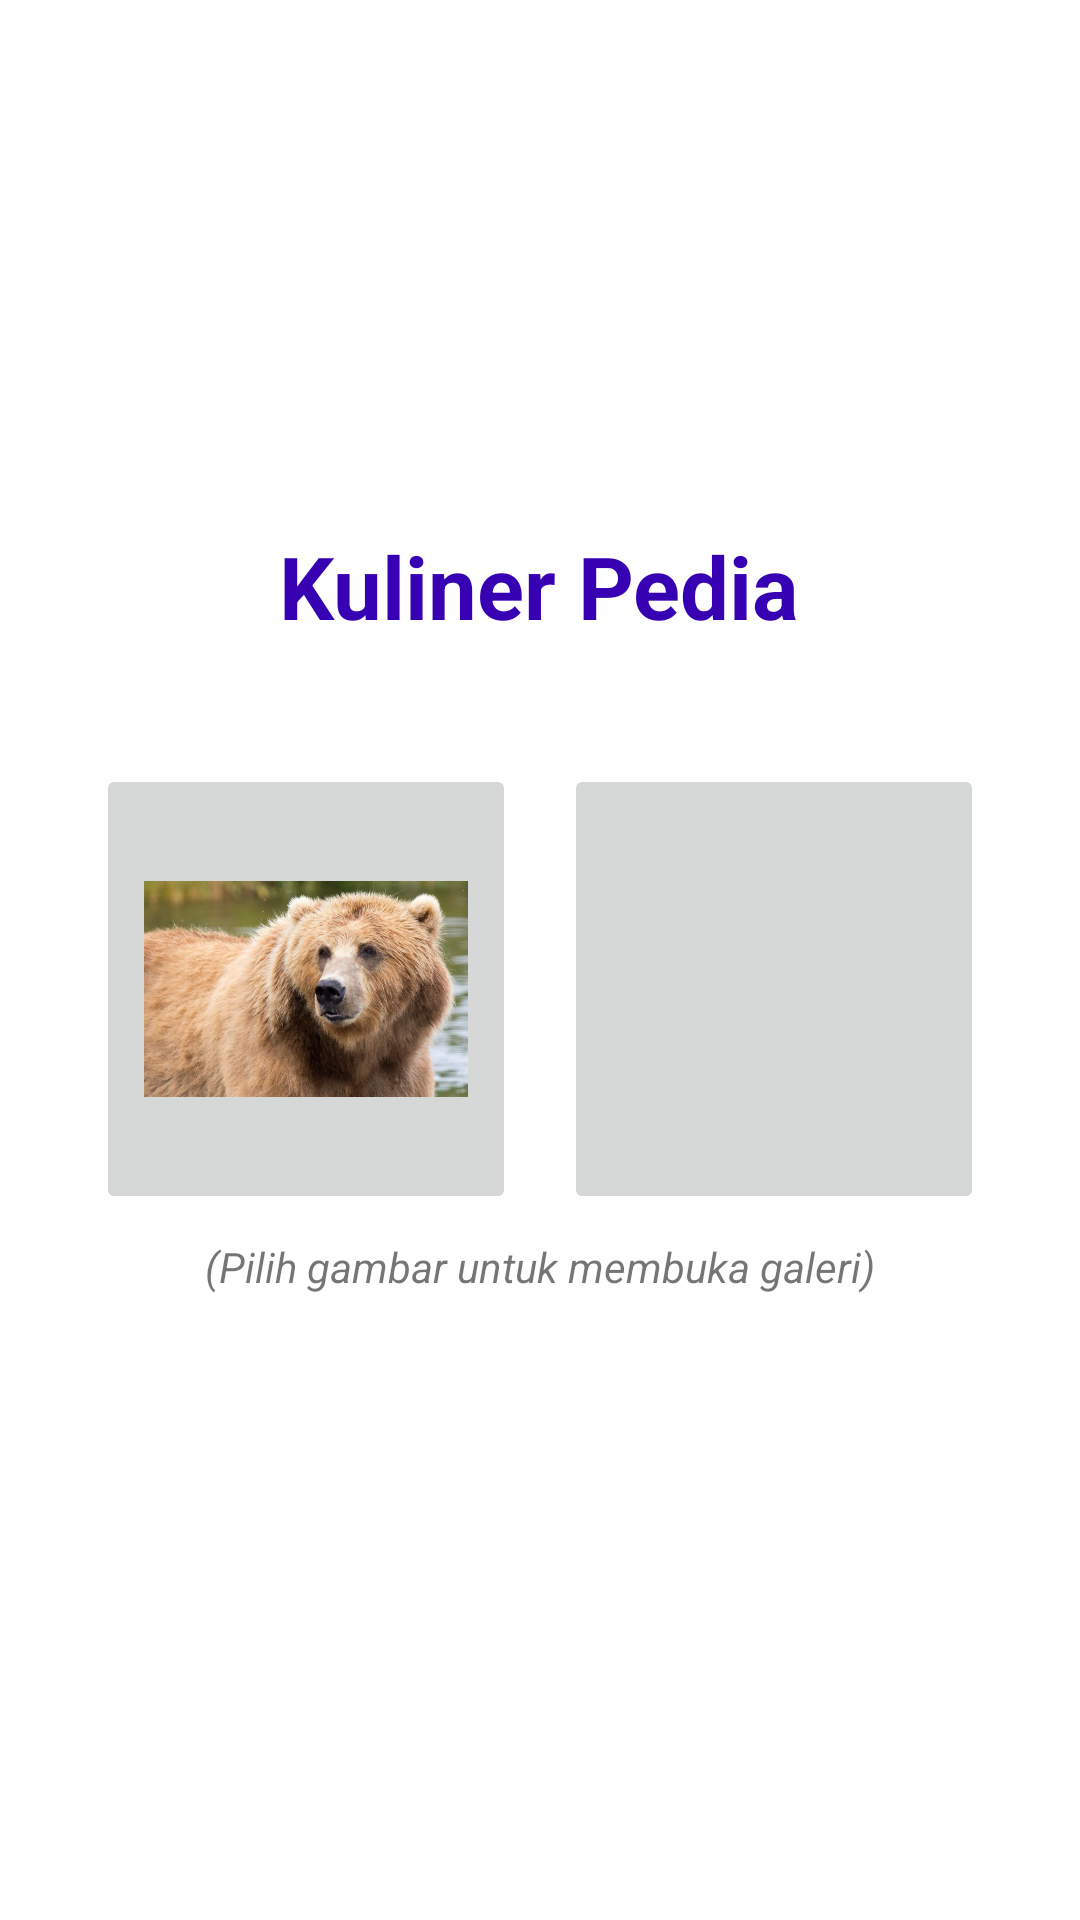

Produce the Android XML layout that renders to this screen, including the resource entries it uses.
<!-- AndroidManifest.xml: application theme Theme.TugasList_Sandi -->
<!-- res/layout/activity_main.xml -->
<?xml version="1.0" encoding="utf-8"?>
<LinearLayout
    xmlns:android="http://schemas.android.com/apk/res/android"
    xmlns:app="http://schemas.android.com/apk/res-auto"
    xmlns:tools="http://schemas.android.com/tools"
    android:layout_width="match_parent"
    android:layout_height="match_parent"
    android:orientation="vertical"
    android:gravity="center"
    android:padding="24dp"
    tools:context=".MainActivity">

    <TextView
        android:layout_width="wrap_content"
        android:layout_height="wrap_content"
        android:text="Kuliner Pedia"
        android:textStyle="bold"
        android:textColor="@color/design_default_color_primary_dark"
        android:textSize="29sp"
        android:layout_marginBottom="32dp"
        />

    <LinearLayout
        android:layout_width="match_parent"
        android:layout_height="wrap_content"
        android:orientation="horizontal"
        >
        <ImageButton
            android:id="@+id/btn_buka_ras_Darat"
            android:padding="16dp"
            android:layout_margin="8dp"
            android:layout_width="0dp"
            android:layout_weight="1"
            android:layout_height="150dp"
            android:src="@drawable/darat_beruang"
            android:scaleType="fitCenter"
            />
        <ImageButton
            android:id="@+id/btn_buka_ras_Air"
            android:padding="16dp"
            android:layout_margin="8dp"
            android:layout_width="0dp"
            android:layout_weight="1"
            android:layout_height="150dp"
            android:src="@drawable/air_buaya"
            android:scaleType="fitCenter"
            />
    </LinearLayout>

    <TextView
        android:layout_width="wrap_content"
        android:layout_height="wrap_content"
        android:text="(Pilih gambar untuk membuka galeri)"
        android:textStyle="italic"
        android:layout_marginBottom="32dp"
        />


</LinearLayout>
<!-- resources referenced by this layout -->
<resources>
  <!-- drawable darat_beruang: png bitmap (drawable, 74870 bytes) -->
  <style name="Theme.TugasList_Sandi" parent="Theme.MaterialComponents.DayNight.DarkActionBar">
          
          <item name="colorPrimary">@color/purple_500</item>
          <item name="colorPrimaryVariant">@color/purple_700</item>
          <item name="colorOnPrimary">@color/white</item>
          
          <item name="colorSecondary">@color/teal_200</item>
          <item name="colorSecondaryVariant">@color/teal_700</item>
          <item name="colorOnSecondary">@color/black</item>
          
          <item name="android:statusBarColor" tools:targetApi="l">?attr/colorPrimaryVariant</item>
          
      </style>
  <!-- not gathered from this repository: default colours our renderer supplied (Android Studio template values) -->
  <color name="purple_500">#FF6200EE</color>
  <color name="purple_700">#FF3700B3</color>
  <color name="teal_200">#FF03DAC5</color>
  <color name="teal_700">#FF018786</color>
  <color name="black">#FF000000</color>
  <color name="white">#FFFFFFFF</color>
</resources>
